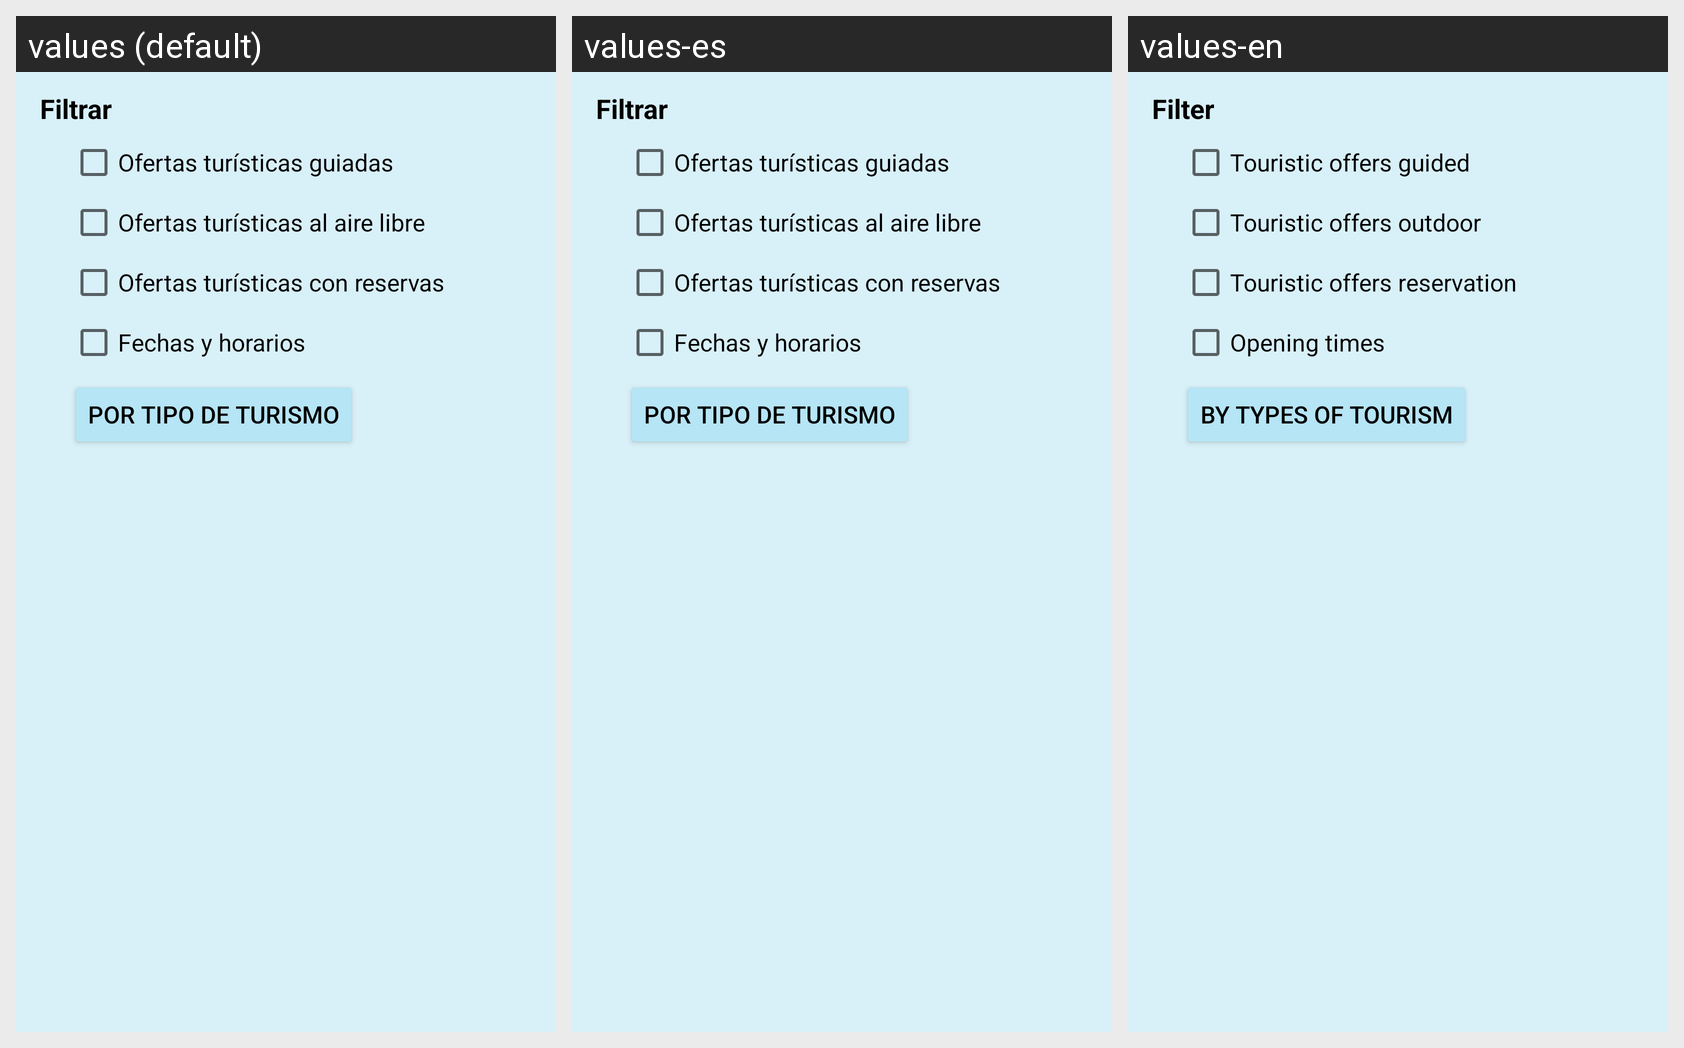

Translations of the strings shown on this Android screen, per locale in the grid:
Android screen res/layout/update_preferences_touristoffer.xml rendered under 3 locales, left to right: values (default), values-es, values-en. Device: Nexus 5 (rendered at 1080×1920; each locale shown at half size, 540×960, under a caption strip naming it); theme AppTheme.
Strings drawn on this screen, with the default value and each locale's value (text and hints the layout hard-codes, and strings that could not be matched under every locale, appear in the picture but are not listed):

filtrar
  values: Filtrar
  values-es: Filtrar
  values-en: Filter

ofertasguiadas
  values: Ofertas turísticas guiadas
  values-es: Ofertas turísticas guiadas
  values-en: Touristic offers guided

ofertasairelibre
  values: Ofertas turísticas al aire libre
  values-es: Ofertas turísticas al aire libre
  values-en: Touristic offers outdoor

ofertasreserva
  values: Ofertas turísticas con reservas
  values-es: Ofertas turísticas con reservas
  values-en: Touristic offers reservation

horarios
  values: Fechas y horarios
  values-es: Fechas y horarios
  values-en: Opening times

portiposturismo
  values: Por tipo de turismo
  values-es: Por tipo de turismo
  values-en: By types of tourism
